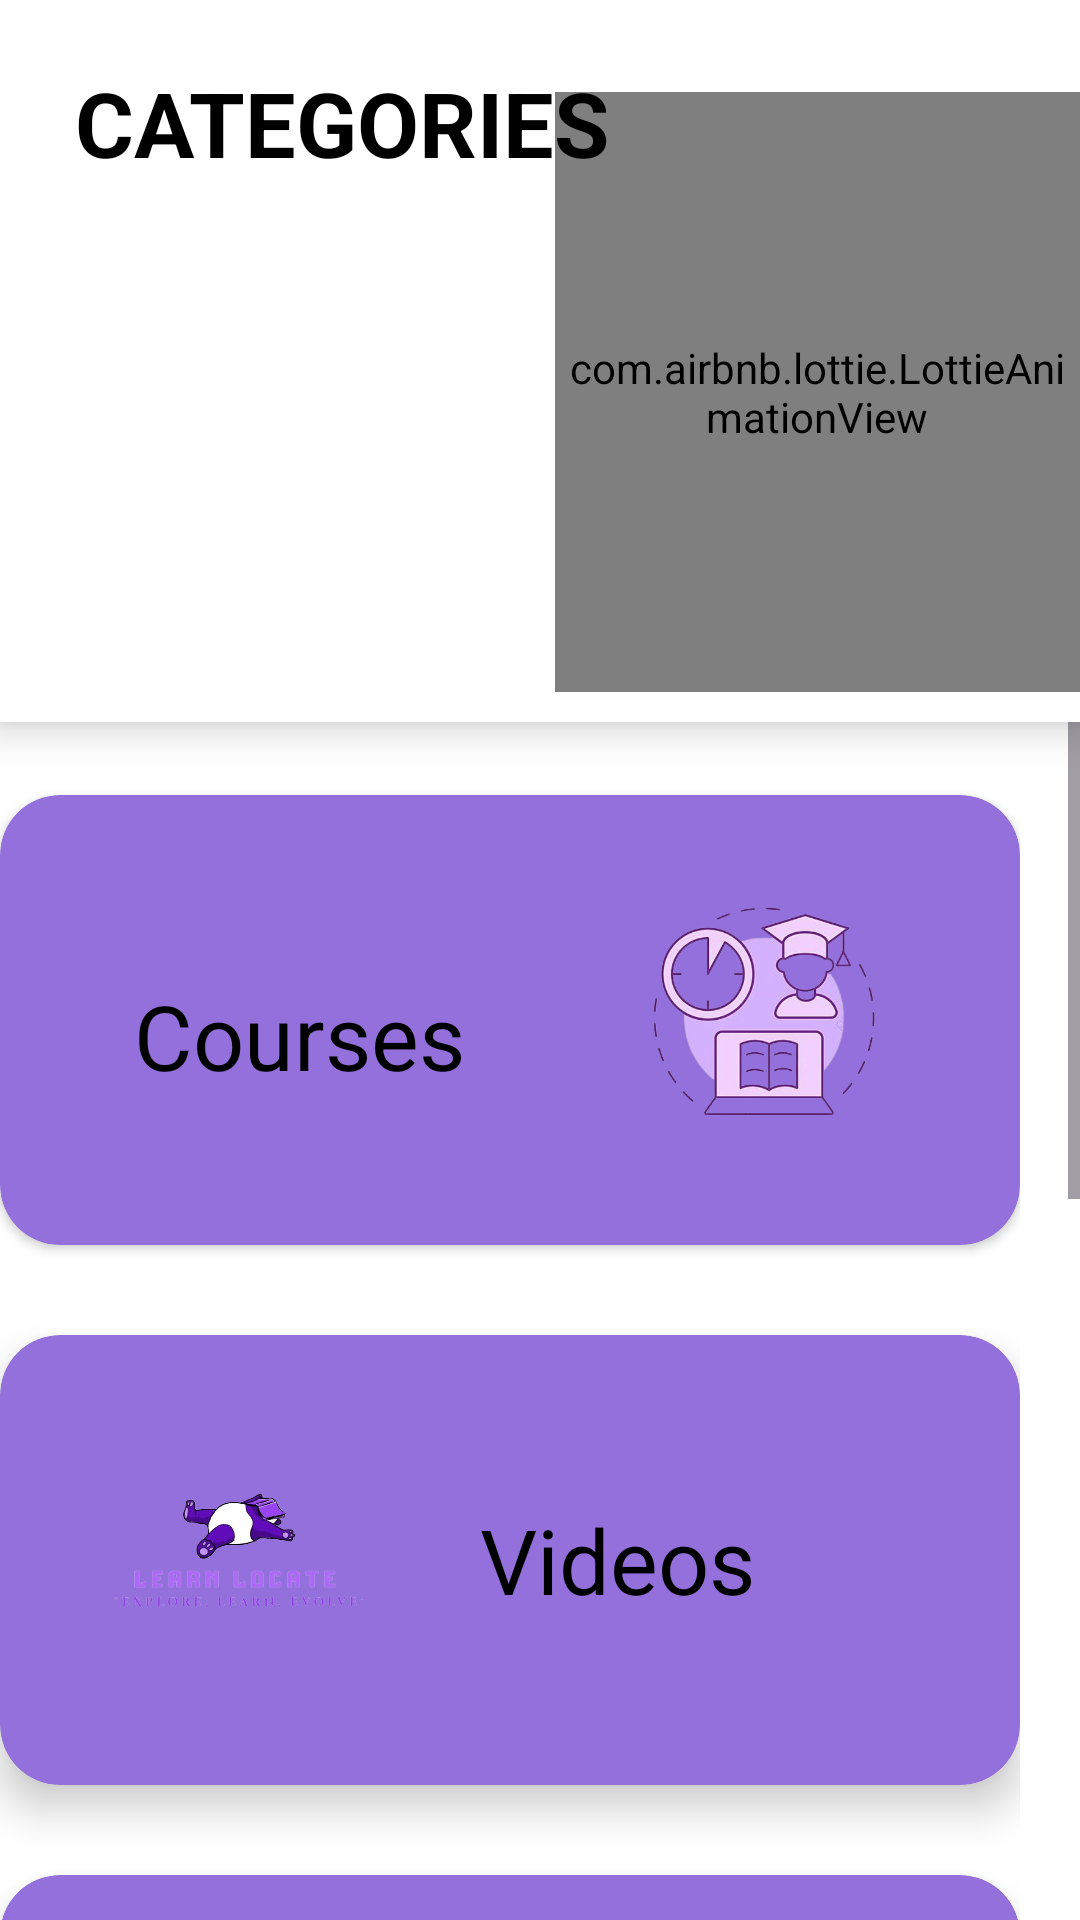

This screen was rendered from an Android layout file. Write that file and the resources it references.
<!-- AndroidManifest.xml: application theme Theme.Demo1 -->
<!-- res/layout/fragment_category.xml -->
<?xml version="1.0" encoding="utf-8"?>
<androidx.constraintlayout.widget.ConstraintLayout
    xmlns:android="http://schemas.android.com/apk/res/android"
    xmlns:app="http://schemas.android.com/apk/res-auto"
    android:layout_width="match_parent"
    android:layout_height="match_parent"
    android:background="@color/White">

    <ScrollView
        android:layout_width="match_parent"
        android:layout_height="wrap_content"
        android:layout_gravity="center">



        <FrameLayout
            android:id="@+id/frameLayout"
            android:layout_width="match_parent"
            android:layout_height="wrap_content"
            app:layout_constraintEnd_toEndOf="parent">



            <TextView
                android:layout_width="wrap_content"
                android:layout_height="wrap_content"
                android:layout_gravity="center"
                android:layout_marginTop="60dp"
                android:text="@string/courses"
                android:textColor="@color/Black"
                android:textSize="30sp"/>






            <LinearLayout
                android:layout_width="wrap_content"
                android:layout_height="800dp"
                android:orientation="vertical"
                android:layout_marginTop="225dp"
                android:background="@drawable/background_image_girl">

                <androidx.cardview.widget.CardView
                    android:id="@+id/category1"
                    android:layout_width="340dp"
                    android:layout_height="150dp"
                    android:layout_gravity="center_horizontal"
                    android:layout_marginTop="40dp"
                    android:backgroundTint="@color/MediumPurple"
                    android:clickable="true"
                    android:focusable="true"
                    app:cardCornerRadius="20dp"
                    android:elevation="8dp">

                    <LinearLayout
                        android:layout_width="match_parent"
                        android:layout_height="match_parent"
                        android:orientation="horizontal">

                        <LinearLayout
                            android:layout_width="200dp"
                            android:layout_height="match_parent"
                            android:orientation="vertical">

                            <TextView
                                android:layout_width="wrap_content"
                                android:layout_height="wrap_content"
                                android:layout_gravity="center"
                                android:layout_marginTop="60dp"
                                android:text="@string/courses"
                                android:textColor="@color/Black"
                                android:textSize="30sp"/>

                        </LinearLayout>
                        <ImageView
                            android:layout_width="100dp"
                            android:layout_height="wrap_content"
                            android:src="@drawable/signupfunnylogo"/>
                    </LinearLayout>

                </androidx.cardview.widget.CardView>

                <androidx.cardview.widget.CardView
                    android:id="@+id/category2"
                    android:layout_width="340dp"
                    android:layout_height="150dp"
                    android:layout_gravity="center_horizontal"
                    android:layout_marginTop="30dp"
                    android:backgroundTint="@color/MediumPurple"
                    android:clickable="true"
                    android:focusable="true"
                    app:cardCornerRadius="20dp"
                    app:cardElevation="8dp">

                    <LinearLayout
                        android:layout_width="match_parent"
                        android:layout_height="match_parent"
                        android:orientation="horizontal">
                        <ImageView
                            android:layout_width="100dp"
                            android:layout_height="match_parent"
                            android:layout_marginLeft="30dp"
                            android:src="@drawable/homepagelogo"/>

                        <TextView
                            android:layout_width="wrap_content"
                            android:layout_height="wrap_content"
                            android:layout_gravity="center_vertical"
                            android:layout_marginLeft="30dp"
                            android:text="Videos"
                            android:textColor="@color/Black"
                            android:textSize="30sp"/>

                    </LinearLayout>

                </androidx.cardview.widget.CardView>
                <androidx.cardview.widget.CardView
                    android:id="@+id/category3"
                    android:layout_width="340dp"
                    android:layout_height="150dp"
                    android:layout_gravity="center_horizontal"
                    android:layout_marginTop="30dp"
                    android:backgroundTint="@color/MediumPurple"
                    android:clickable="true"
                    android:focusable="true"
                    app:cardCornerRadius="20dp"
                    app:cardElevation="8dp">

                    <LinearLayout
                        android:layout_width="match_parent"
                        android:layout_height="match_parent"
                        android:orientation="horizontal">

                        <LinearLayout
                            android:layout_width="200dp"
                            android:layout_height="match_parent"
                            android:orientation="vertical">

                            <TextView
                                android:layout_width="wrap_content"
                                android:layout_height="wrap_content"
                                android:layout_gravity="center"
                                android:layout_marginTop="60dp"
                                android:text="@string/quizes"
                                android:textColor="@color/Black"
                                android:textSize="30sp"/>
                        </LinearLayout>

                        <ImageView
                            android:layout_width="100dp"
                            android:layout_height="match_parent"
                            android:src="@drawable/signupfunnylogo"/>

                    </LinearLayout>
                </androidx.cardview.widget.CardView>

                <androidx.cardview.widget.CardView
                    android:layout_width="340dp"
                    android:layout_height="150dp"
                    android:layout_gravity="center_horizontal"
                    android:layout_marginTop="30dp"
                    android:backgroundTint="@color/MediumPurple"
                    android:clickable="true"
                    android:focusable="true"
                    app:cardCornerRadius="20dp"
                    app:cardElevation="8dp">

                    <LinearLayout
                        android:layout_width="match_parent"
                        android:layout_height="match_parent"
                        android:orientation="horizontal">
                        <ImageView
                            android:layout_width="100dp"
                            android:layout_height="match_parent"
                            android:layout_marginLeft="20dp"
                            android:src="@drawable/signupfunnylogo"/>

                        <TextView
                            android:layout_width="wrap_content"
                            android:layout_height="wrap_content"
                            android:layout_gravity="center_vertical"
                            android:layout_marginLeft="30dp"
                            android:text="@string/assignments"
                            android:textColor="@color/Black"
                            android:textSize="30sp"/>

                    </LinearLayout>

                </androidx.cardview.widget.CardView>
            </LinearLayout>

        </FrameLayout>
    </ScrollView>


    <RelativeLayout
        android:id="@+id/linearLayout"
        android:layout_width="match_parent"
        android:layout_height="260dp"
        android:orientation="horizontal"
        android:background="@color/White"
        android:layout_marginTop="-20dp"
        app:layout_constraintTop_toTopOf="parent"
        app:layout_constraintLeft_toLeftOf="parent"
        app:layout_constraintRight_toRightOf="parent"
        android:elevation="8dp"
        >


        <com.airbnb.lottie.LottieAnimationView
            android:id="@+id/lottieAnimationView"
            android:layout_width="200dp"
            android:layout_height="200dp"
            android:layout_marginStart="185dp"
            android:layout_marginTop="50dp"
            android:layout_marginBottom="-60dp"
            app:lottie_rawRes="@raw/splash_animation"
            app:lottie_loop="true"
            app:lottie_autoPlay="true"/>

        <TextView
            android:id="@+id/category_name"
            android:layout_width="wrap_content"
            android:layout_height="50dp"
            android:layout_marginTop="40dp"
            android:text="@string/categories"
            android:textSize="30sp"
            android:textColor="@color/Black"
            android:textStyle="bold"
            android:layout_marginStart="25dp"
            android:layout_marginBottom="40dp"
            android:backgroundTint="#388E3C"
            app:layout_constraintLeft_toLeftOf="parent"
            app:layout_constraintRight_toRightOf="parent"
            app:layout_constraintTop_toTopOf="parent" />
        <TextView
            android:id="@+id/user"
            android:layout_width="wrap_content"
            android:layout_height="wrap_content"
            android:text=""
            android:layout_marginTop="45dp"
            android:layout_marginStart="250dp"
            android:textColor="@color/Black"
            android:layout_gravity="center_horizontal"
            android:textSize="16sp"
            android:textStyle="bold" />
    </RelativeLayout>
</androidx.constraintlayout.widget.ConstraintLayout>
<!-- resources referenced by this layout -->
<resources>
  <color name="Black">#000000</color>
  <color name="MediumPurple">#9370DB</color>
  <color name="White">#FFFFFF</color>
  <!-- drawable homepagelogo: png bitmap (drawable, 95073 bytes) -->
  <!-- drawable signupfunnylogo: png bitmap (drawable, 151087 bytes) -->
  <string name="assignments">Assignments</string>
  <string name="categories">CATEGORIES</string>
  <string name="courses">Courses</string>
  <string name="quizes">Quizes</string>
  <style name="Theme.Demo1" parent="Base.Theme.Demo1" />
  <style name="Base.Theme.Demo1" parent="Theme.Material3.DayNight.NoActionBar">
          
          
          <item name="colorPrimary">@color/my_primary</item>
          <item name="colorPrimaryVariant">@color/my_primary</item>
          <item name="colorOnPrimary">@color/White</item>
  
          <item name="colorSecondary">@color/my_secondary</item>
          <item name="colorSecondaryVariant">@color/my_secondary</item>
          <item name="colorOnSecondary">@color/Black</item>
  
          <item name="android:statusBarColor">@color/my_primary</item>
  
      </style>
  <color name="my_primary">#5E35B1</color>
  <color name="my_secondary">#673AB7</color>
</resources>
